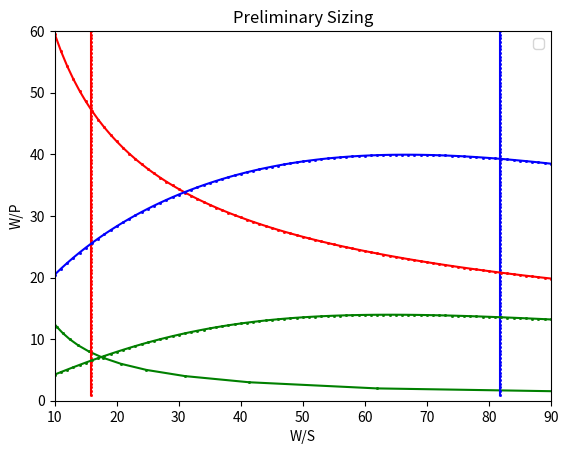

The script that saved this image:
import numpy as np
import math
import matplotlib.pyplot as plt
CDo = 0.03
def density_ratio(h):
    #h = height[m]
    #
    #
    #
    #
    lamb = 0.0065 #[K/m]
    To = 288.15 #[K]
    g = 9.81 #[m/s^2]
    R = 287 #[J/kg*K]

    rho_rhoo = (1 + ((lamb * h)/ To))**(-((g/ (R * lamb)) + 1))
    return rho_rhoo
rho_rhoo = density_ratio(1)
def stall_speed(rho, vstall, CLmax):
    #rho = The density of desired alt
    #v_stall = Maximum stall speed set by the far requirment. Can also set stall lower speed
    #rho = The density of desired alt
    #v_stall = Maximum stall speed set by the far requirment. Can also set stall lower speed
    #CL_max = 1.3-1.9
    W_S = np.zeros(100)
    for i in range(len(W_S)):
        W_S[i] = 1/2 * rho * (vstall**2) * CLmax
    W_P = np.linspace(1, 60, 100)
    return W_S, W_P

def takeoff_distance(rho_rhoo, vstall, CLmaxTO, rho, prop_eff):
    #rho_rhoo = Density ratio for alt
    #CLmaxTO = CL of choice
    #BFL = ?
    #W_sref = Wing loading obtained 
    #rho = Air density of choice
    #prop_eff = Propeller effiency
    n = 100
    #ks = 1.1 # estimation
    #vTO = vstall * ks
    P_W = .09 # From historical data
    #TTO_WTO = (prop_eff / vTO) * P_W
    #WTO_Sref = .5 * rho * (vTO**2) * CLmaxTO
    #print(WTO_Sref)
    TOP = 103.268 #WTO_Sref / (rho_rhoo * CLmaxTO * P_W)
    P_W = np.zeros(n)
    #v = np.zeros(n)
    W_P = np.zeros(n)
    W_S = np.linspace(1, 100, n)
    for i in range(len(W_S)):
        P_W[i] = W_S[i] * (1 / (rho_rhoo * CLmaxTO * (TOP)))
    #print(P_W)
    W_P = 1 / P_W
    #for i in range(len(W_S)):
        #v[i] = math.sqrt((2 * W_S[i]) / (rho * CLmaxTO))
        #W_P[i] = (prop_eff / v[i]) * (1 / T_W[i])
    return W_S, W_P

def landingfield_length(rho_rhoo, CLmaxL, Sa, prop_eff, vstall, rho):
    #rho = Density of desired alt
    #CL_maxL = CL during landing
    #Sa = Braking distance
    #0.65 = Macimum landing to takeoff weight ratio(needs to be changed
    #ks = 1.2
    #vL = ks * vstall
    #P_W = 0.09 # From historical data
    #TL_WL = (prop_eff / vL) * P_W
    #WL_Sref = .5 * rho * (vL**2) * CLmaxL
    TOP = 103.268 #WL_Sref / (rho_rhoo * CLmaxL * TL_WL)
    BFL = TOP * 37.5
    print(BFL)
    Sland = BFL
    W_S = np.zeros(100)
    for i in range(len(W_S)):
        W_S[i] = rho_rhoo * CLmaxL * (Sland - Sa) / (80 * 0.65)
    W_P = np.linspace(1, 60, 100)
    return W_S, W_P

def climb(ks, CLmaxCL, CDo, e, AR, W_Sref, rho, prop_eff):
    #ks = Speed to stall speed ratio
    #CLmaxCL - CL during climb
    #CDo = Minimum drag coefficent
    #e = Wing efficieny ratio
    #AR = Aspect Ratio
    #W_sref = Wing loading obtained 
    #rho = Air density of choice
    #prop_eff = Propeller effiency
    G = 0.083
    k = 1 / (np.pi * e * AR)
    T_W = []
    T_W = (1 / 0.94) * ((ks**2) * CDo / CLmaxCL) + (CLmaxCL * k / (ks**2)) + G
    v = math.sqrt((2 * W_Sref) / (rho * CLmaxCL))
    W_P = prop_eff / (T_W * v)
    return W_P

def cruise_speed(v, CDo, e, AR, CLcruise, rho, prop_eff):
    #v = Velocity during cruise
    #CDo = Minimum drag coefficent
    #e = Wing efficiency ratio
    #AR = Aspect Ratio
    #W_sref = Wing loading obtained 
    #rho = Air density of choice
    #prop_eff = Propeller effiency
    #CLcruise = CL during cruise
    qcr = 0.5 * rho * (v**2)
    k = 1 / (np.pi * e * AR)
    #T_W = np.zeros(100)
    v = 337.562
    Wc_Wto = 0.9
    Pto_Pc = 1.175
    W_P = np.zeros(100)
    P_W = np.zeros(100)
    W_S = np.linspace(1, 100, 100)
    for i in range(len(W_S)):
        P_W[i] = (((qcr * v)* (CDo + (((W_S[i]**2) * (Wc_Wto**2) * k)/(qcr**2)))) / (550 * prop_eff * W_S[i])) * (Pto_Pc)
        #] = ((qcr * CDo) * (1 / W_S[i])) + ((k / qcr) * W_S[i])
    W_P = 1 / P_W
    #for i in range(len(W_S)):
        #v[i] = math.sqrt((2 * W_S[i]) / (rho * CLcruise))
        #W_P[i] = prop_eff / (T_W[i] * v[i])
    return W_S, W_P

def absolute_ceiling(e, AR, CDo, rho, CLmaxCL, prop_eff):
    #e = Wing efficiency ratio
    #AR = Aspect Ratio
    #CDo = Minimum drag coefficent
    k = 1 / (np.pi * e * AR)
    W_S = np.linspace(1, 100, 100)
    T_W = np.zeros(100)
    W_P = np.zeros(100)
    v = np.zeros(100)
    for i in range(len(W_S)):
        T_W[i] = 2 * math.sqrt(k * CDo)
    print(T_W)
    for i in range(len(W_S)):
        v[i] = math.sqrt((2 * W_S[i]) / (rho * CLmaxCL))
        W_P[i] = prop_eff *550 / (T_W[i] * v[i])
    return W_S, W_P

def sustained_turn(CDo, rho, v, e, AR, n, CL, prop_eff):
    #
    #
    #
    #
    k = 1 / (np.pi * e * AR)
    qst = 0.5 * rho * (v**2)
    T_W = np.zeros(100)
    W_P = np.zeros(100)
    v = np.zeros(100)
    W_S = np.linspace(1, 100, 100)
    for i in range(len(W_S)):
        T_W[i] = ((qst * CDo) * (1 / W_S[i])) + (k * (n**2 / qst) * W_S[i])
    for i in range(len(W_S)):
        v[i] = math.sqrt((2 * W_S[i]) / (rho * CL))
        print(v)
        W_P[i] = prop_eff *550 / (T_W[i] * v[i])
    return W_S, W_P

W_P, W_S = takeoff_distance(rho_rhoo, vstall = 101.269, CLmaxTO = 1.2, rho = 0.002377, prop_eff = 0.7)
W_S1, W_P1 = stall_speed(rho = 0.002377, vstall = 101.269, CLmax = 1.3)
W_S2, W_P2 = landingfield_length(rho_rhoo, CLmaxL = 1.3, Sa = 600, prop_eff = 0.7, vstall = 101.269, rho = 0.002377)
W_S3, W_P3 = cruise_speed(v = 250, CDo = 0.03, e = 0.8, AR = 8, CLcruise = 1.2, rho = 0.002377, prop_eff = 0.7)
W_S4, W_P4 = absolute_ceiling(e = 0.8, AR = 8, CDo = 0.03, rho = 0.002377, CLmaxCL = 1.2, prop_eff = 0.7)
W_S5, W_P5 = sustained_turn(CDo = 0.03, rho = 0.002377, v = 250, e = 0.8, AR = 8, n = .5, CL = 1.2, prop_eff = 0.7)
#print(W_P5)
plt.plot(W_S, W_P, color="g", marker = "s", markersize=1, markerfacecolor="green")
plt.plot(W_S1, W_P1, color="r", marker = "s", markersize=1, markerfacecolor="red")
plt.plot(W_S2, W_P2, color="b", marker = "s", markersize=1, markerfacecolor="red")
plt.plot(W_S3, W_P3, color="g", marker = "s", markersize=1, markerfacecolor="red")
plt.plot(W_S4, W_P4, color="r", marker = "s", markersize=1, markerfacecolor="red")
plt.plot(W_S5, W_P5, color="b", marker = "s", markersize=1, markerfacecolor="red")
plt.xlim(10,90)
plt.ylim(0, 60)
plt.title('Preliminary Sizing')
plt.legend(loc='best')
plt.xlabel('W/S')
plt.ylabel('W/P')
plt.show()
